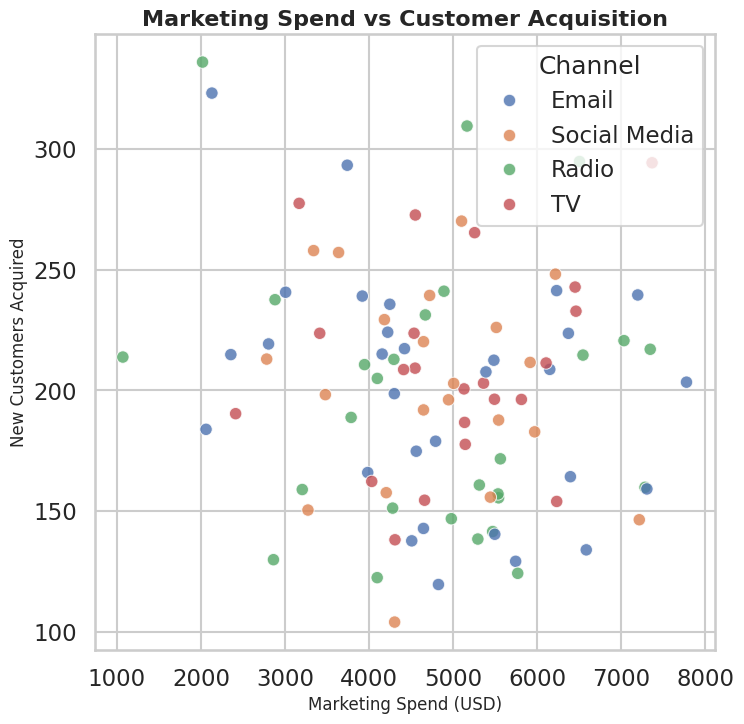

The script that saved this image:
import seaborn as sns
import matplotlib.pyplot as plt
import pandas as pd
import numpy as np

# --- Generate synthetic marketing campaign data ---
np.random.seed(42)
n = 100

# Example context: marketing spend vs. customer acquisition
data = pd.DataFrame({
    "Marketing_Spend": np.random.normal(5000, 1500, n).clip(1000, 10000),
    "New_Customers": np.random.normal(200, 50, n).clip(50, 400),
    "Channel": np.random.choice(["Social Media", "Email", "TV", "Radio"], n)
})

# --- Professional Seaborn Styling ---
sns.set_style("whitegrid")
sns.set_context("talk")

# --- Create scatterplot ---
plt.figure(figsize=(8, 8))   # 8 inches × 64 dpi = 512 pixels
scatter = sns.scatterplot(
    data=data,
    x="Marketing_Spend",
    y="New_Customers",
    hue="Channel",
    palette="deep",
    s=80,
    alpha=0.8
)

# Titles and labels
plt.title("Marketing Spend vs Customer Acquisition", fontsize=16, weight="bold")
plt.xlabel("Marketing Spend (USD)", fontsize=12)
plt.ylabel("New Customers Acquired", fontsize=12)

# --- Save plot ---
plt.savefig("chart.png", dpi=64, bbox_inches="tight")
plt.close()
